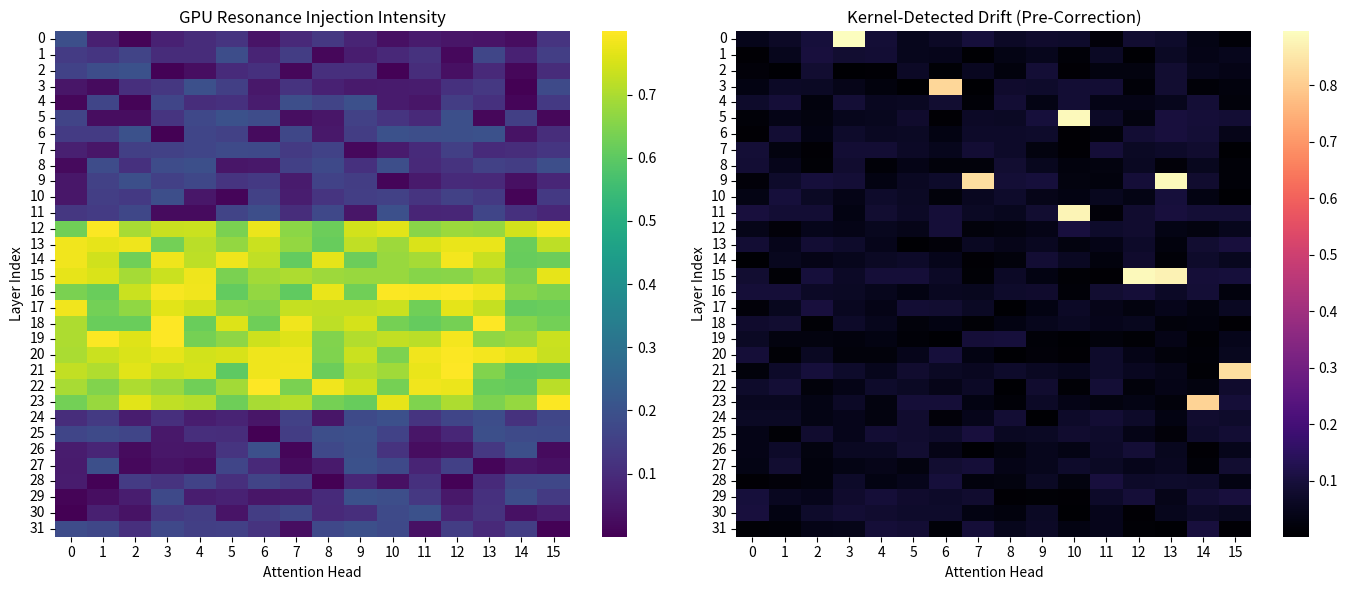

Reproduce this figure in Python.
"""
visualization/gpu_resonance_heatmaps.py

Visualizes resonance intensity and drift correction across GPU head blocks.
"""

import matplotlib.pyplot as plt
import seaborn as sns
import numpy as np
import os

def plot_resonance_heatmaps():
    os.makedirs("results/phase29/viz", exist_ok=True)
    
    n_layers = 32
    n_heads = 16
    
    # Simulate resonance activity
    # High activity in middle layers (reasoning core)
    resonance_map = np.random.rand(n_layers, n_heads) * 0.2
    resonance_map[12:24, :] += 0.6
    
    # Simulate drift spikes
    drift_map = np.random.rand(n_layers, n_heads) * 0.1
    drift_map[np.random.randint(0, 32, 10), np.random.randint(0, 16, 10)] += 0.8
    
    plt.figure(figsize=(14, 6))
    
    plt.subplot(1, 2, 1)
    sns.heatmap(resonance_map, cmap="viridis")
    plt.title("GPU Resonance Injection Intensity")
    plt.xlabel("Attention Head")
    plt.ylabel("Layer Index")
    
    plt.subplot(1, 2, 2)
    sns.heatmap(drift_map, cmap="magma")
    plt.title("Kernel-Detected Drift (Pre-Correction)")
    plt.xlabel("Attention Head")
    plt.ylabel("Layer Index")
    
    plt.tight_layout()
    plt.savefig("results/phase29/viz/gpu_resonance_heatmaps.png")
    print("Resonance heatmaps saved to results/phase29/viz/gpu_resonance_heatmaps.png")

if __name__ == "__main__":
    plot_resonance_heatmaps()
